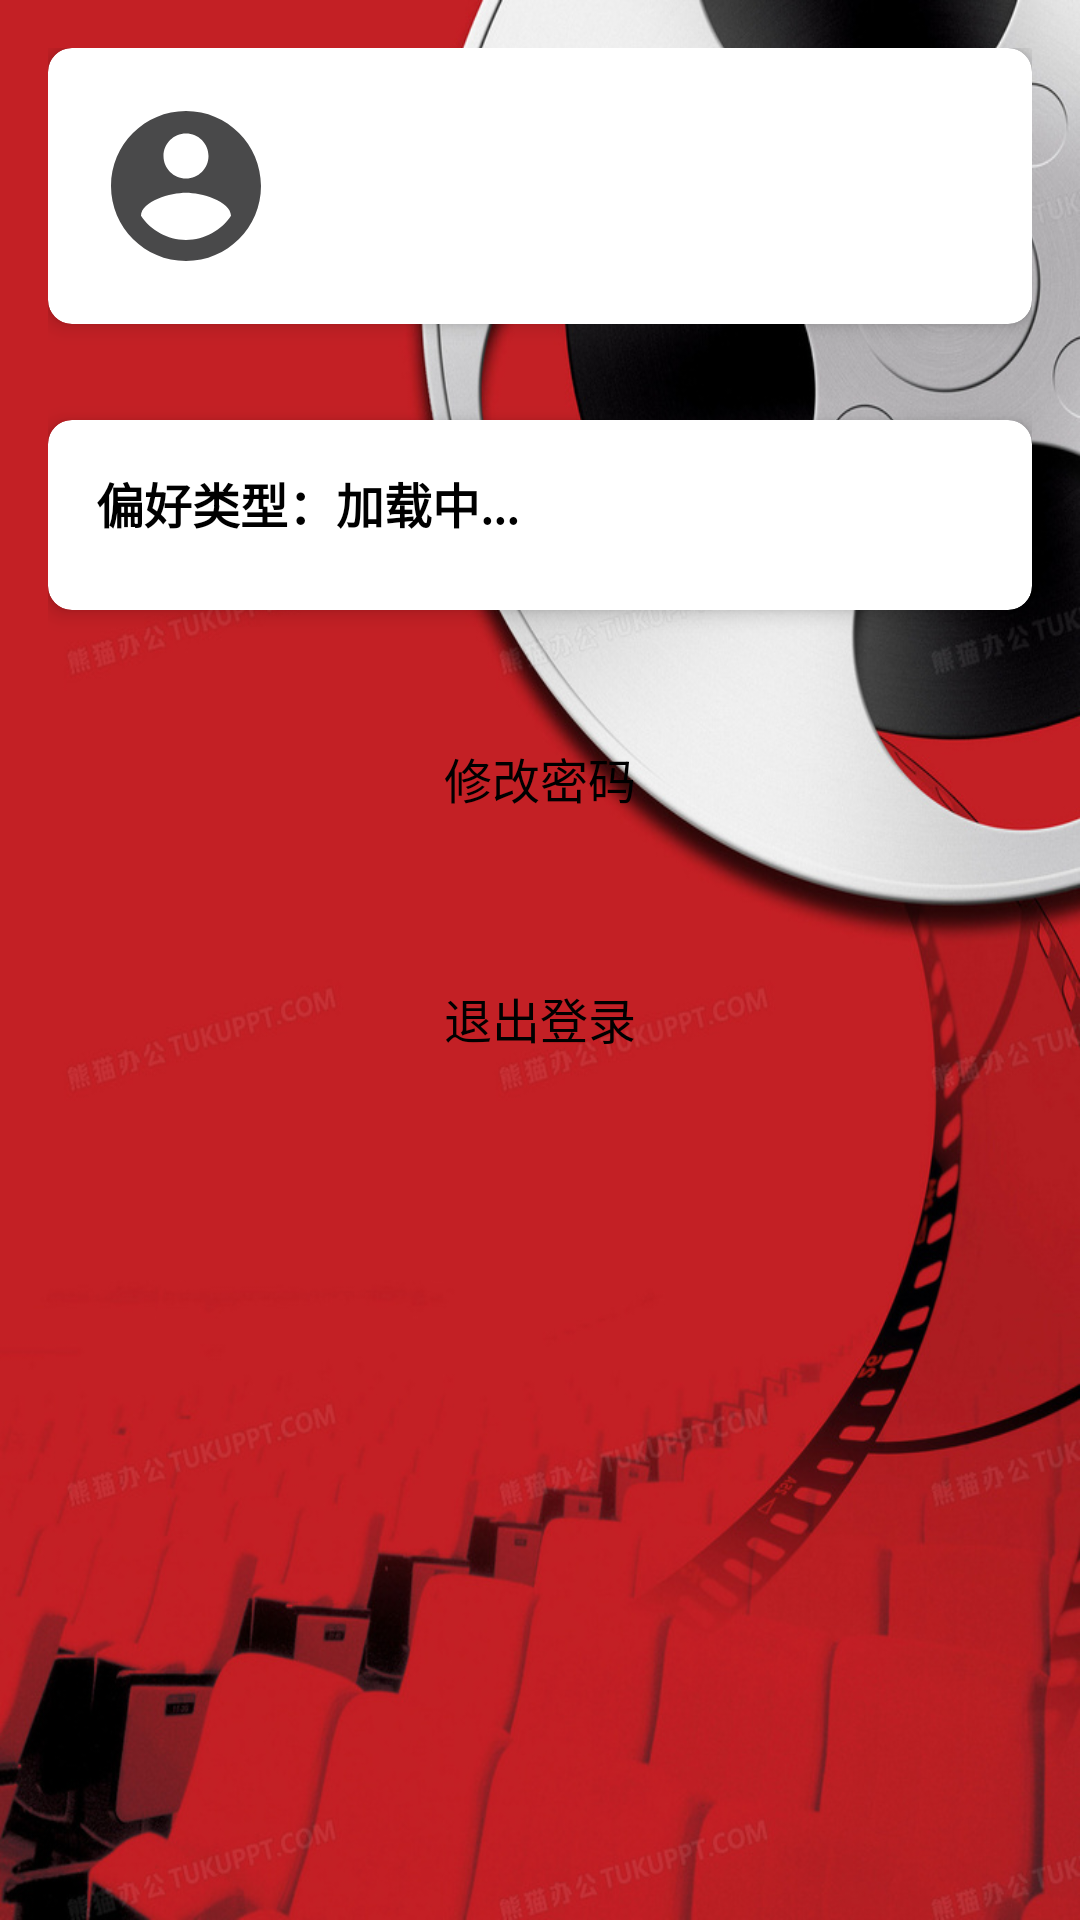

Android layout source for this screen:
<!-- AndroidManifest.xml: application theme Theme.FinalWork -->
<!-- res/layout/fragment_mine.xml -->
<?xml version="1.0" encoding="utf-8"?>
<LinearLayout xmlns:android="http://schemas.android.com/apk/res/android"
    xmlns:app="http://schemas.android.com/apk/res-auto"
    xmlns:tools="http://schemas.android.com/tools"
    android:layout_width="match_parent"
    android:layout_height="match_parent"
    android:orientation="vertical"
    android:background="@mipmap/back_mine"
    tools:context=".Fragment.MineFragment">



    <LinearLayout
        android:layout_width="match_parent"
        android:layout_height="wrap_content"
        android:orientation="vertical"
        android:padding="16dp">

        <androidx.cardview.widget.CardView
            android:layout_width="match_parent"
            android:layout_height="wrap_content"
            android:layout_marginBottom="16dp"
            app:cardCornerRadius="8dp"
            app:cardElevation="4dp">

            <LinearLayout
                android:layout_width="match_parent"
                android:layout_height="wrap_content"
                android:orientation="horizontal"
                android:padding="16dp">

                <ImageView
                    android:layout_width="60dp"
                    android:layout_height="60dp"
                    android:src="@drawable/baseline_account_circle_24" />

                <TextView
                    android:id="@+id/usernameTv"
                    android:layout_width="wrap_content"
                    android:layout_height="wrap_content"
                    android:layout_gravity="center_vertical"
                    android:layout_marginStart="16dp"
                    android:textColor="@color/black"
                    android:textSize="18sp"
                    android:textStyle="bold"
                    tools:text="当前用户：用户名" />

            </LinearLayout>

        </androidx.cardview.widget.CardView>
        <androidx.cardview.widget.CardView
            android:layout_width="match_parent"
            android:layout_height="wrap_content"
            android:layout_marginTop="16dp"
            app:cardCornerRadius="8dp"
            app:cardElevation="4dp">

            <LinearLayout
                android:layout_width="match_parent"
                android:layout_height="wrap_content"
                android:orientation="vertical"
                android:padding="16dp">

                <TextView
                    android:id="@+id/preferredTypeTv"
                    android:layout_width="wrap_content"
                    android:layout_height="wrap_content"
                    android:textSize="16sp"
                    android:textStyle="bold"
                    android:textColor="@color/black"
                    android:text="偏好类型：加载中..."
                    android:layout_marginBottom="8dp"/>


            </LinearLayout>
        </androidx.cardview.widget.CardView>

        <Button
            android:id="@+id/changePasswordButton"
            android:layout_width="match_parent"
            android:layout_height="wrap_content"
            android:layout_marginTop="32dp"
            android:layout_marginStart="16dp"
            android:layout_marginEnd="16dp"
            android:background="@drawable/button_background"
            android:padding="12dp"
            android:text="修改密码"
            android:textColor="@android:color/black"
            android:textSize="16sp" />

        <Button
            android:id="@+id/logoutButton"
            android:layout_width="match_parent"
            android:layout_height="wrap_content"
            android:layout_marginTop="32dp"
            android:layout_marginStart="16dp"
            android:layout_marginEnd="16dp"
            android:background="@drawable/button_background"
            android:padding="12dp"
            android:text="退出登录"
            android:textColor="@android:color/black"
            android:textSize="16sp" />

    </LinearLayout>

</LinearLayout>
<!-- resources referenced by this layout -->
<resources>
  <color name="black">#FF000000</color>
  <!-- drawable baseline_account_circle_24 (drawable) -->
  <vector xmlns:android="http://schemas.android.com/apk/res/android" android:height="24dp" android:tint="#49494A" android:viewportHeight="24" android:viewportWidth="24" android:width="24dp">
        
      <path android:fillColor="@android:color/white" android:pathData="M12,2C6.48,2 2,6.48 2,12s4.48,10 10,10 10,-4.48 10,-10S17.52,2 12,2zM12,5c1.66,0 3,1.34 3,3s-1.34,3 -3,3 -3,-1.34 -3,-3 1.34,-3 3,-3zM12,19.2c-2.5,0 -4.71,-1.28 -6,-3.22 0.03,-1.99 4,-3.08 6,-3.08 1.99,0 5.97,1.09 6,3.08 -1.29,1.94 -3.5,3.22 -6,3.22z"/>
      
  </vector>
  <!-- mipmap back_mine: png bitmap (mipmap-xxhdpi, 701640 bytes) -->
  <style name="Theme.FinalWork" parent="Theme.Material3.Light.NoActionBar">
         <item name="colorPrimary">@color/my_light_primary</item>
      </style>
  <color name="my_light_primary">#D3D3D3</color>
</resources>
